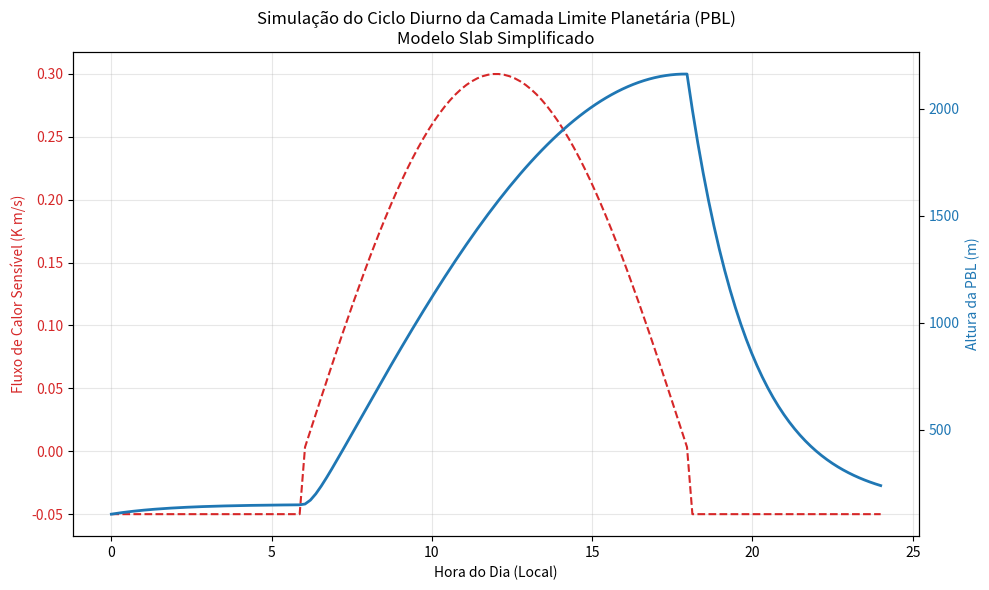

This figure's Python source:
import numpy as np
import pandas as pd

"""
MÓDULO DE CAMADA LIMITE PLANETÁRIA (PBL)
=========================================

Este módulo implementa equações para simular a Camada Limite Planetária (Planetary Boundary Layer - PBL).
A PBL é a parte inferior da atmosfera em contato direto com a superfície da Terra, influenciada por fricção,
aquecimento diurno e evapotranspiração.

[redacted]
DATA: 2024
VERSÃO: 1.0

TEORIA
------
A altura da PBL (h) varia dinamicamente ao longo do dia.
Durante o dia, h cresce devido à convecção térmica.
Durante a noite, h colapsa para uma camada estável muito mais rasa.

Equação de Prognóstico para h (Slab Model simplificado):
dh/dt = (1 + 2A) * (HeatFlux_sfc - HeatFlux_entrainment) / (Gamma * h)

Onde:
- A: Parâmetro de arrastamento (entrainment), tipicamente 0.2
- Gamma: Gradiente de temperatura potencial na atmosfera livre
"""

class CamadaLimite:
    def __init__(self, lat, lon):
        self.lat = lat
        self.lon = lon
        self.altura_pbl = 100.0 # Metros (inicial noturna)
        self.constante_von_karman = 0.4
        self.rugosidade = 0.1 # Metros (para grama/culturas)
        
    def calcular_altura_pbl_diurna(self, fluxo_calor_superficie, gradiente_potencial_atm_livre, dt_segundos):
        """
        Calcula a evolução da altura da camada limite (h) durante o dia (convectiva).
        
        Args:
            fluxo_calor_superficie (float): Fluxo de calor sensível cinemático (K m/s).
            gradiente_potencial_atm_livre (float): dTheta/dz acima da PBL (K/m).
            dt_segundos (float): Passo de tempo.
            
        Retorna:
            float: Nova altura da PBL.
        """
        # Evitar divisão por zero e valores físicos inválidos
        if gradiente_potencial_atm_livre < 0.001:
            gradiente_potencial_atm_livre = 0.001
            
        entrainment_ratio = 0.2
        
        # Termo de forçamento térmico
        forcing = (1 + 2 * entrainment_ratio) * fluxo_calor_superficie
        
        # Se houver resfriamento (fluxo negativo), a equação de crescimento não se aplica da mesma forma
        # PBL colapsa ou se torna estável.
        if fluxo_calor_superficie <= 0:
            return self.decaimento_noturno(dt_segundos)
            
        # Evolução: dh/dt ~ Forcing / (Gamma * h) -> h * dh = (Forcing/Gamma) * dt
        # Integrando: 0.5 * h^2_new - 0.5 * h^2_old = ...
        # Discretização explícita para simulação passo a passo
        
        dh_dt = forcing / (gradiente_potencial_atm_livre * self.altura_pbl)
        
        # Limitar taxa de crescimento para estabilidade numérica
        dh_dt = np.clip(dh_dt, -0.1, 0.5) # m/s (crescimento máximo)
        
        self.altura_pbl += dh_dt * dt_segundos
        
        # Teto físico razoável para o Sul do Brasil
        self.altura_pbl = np.clip(self.altura_pbl, 50, 3000)
        
        return self.altura_pbl

    def decaimento_noturno(self, dt):
        """
        Simula o decaimento da PBL convectiva para uma Camada Limite Estável (SBL) após o pôr do sol.
        Processo exponencial de decaimento.
        """
        altura_estavel_alvo = 150.0 # Metros
        tau = 3600.0 * 2 # Constante de tempo de relaxamento (2 horas)
        
        diff = altura_estavel_alvo - self.altura_pbl
        change = (diff / tau) * dt
        
        self.altura_pbl += change
        return self.altura_pbl
        
    def perfil_logaritmico_vento(self, u_star, z):
        """
        Calcula a velocidade do vento na altura z dentro da camada superficial,
        usando a lei logarítmica.
        
        U(z) = (u_star / k) * ln(z / z0)
        
        Args:
            u_star (float): Velocidade de fricção.
            z (float ou array): Altura(s) de interesse.
            
        Retorna:
            Velocidade do vento em m/s.
        """
        # Validar z > z0
        z_safe = np.maximum(z, self.rugosidade + 0.01)
        
        u_z = (u_star / self.constante_von_karman) * np.log(z_safe / self.rugosidade)
        return u_z

    def estimar_difusividade_turbulenta(self, z, w_star):
        """
        Perfil K (O'Brien) para difusividade turbulenta na camada mista.
        K(z) = k * w_star * z * (1 - z/h)^2
        
        Args:
            z (float): Altura.
            w_star (float): Escala de velocidade convectiva.
        """
        if z > self.altura_pbl:
            return 0.1 # Valor residual na atmosfera livre
            
        k_z = self.constante_von_karman * w_star * z * (1 - z/self.altura_pbl)**2
        return np.maximum(k_z, 0.1)

# ==============================================================================
# SEÇÃO DE TESTES E EXEMPLOS (SELF-TEST)
# ==============================================================================
if __name__ == "__main__":
    import matplotlib.pyplot as plt
    
    print("Iniciando simulação de teste da Camada Limite (PBL)...")
    
    # Configuração da Simulação
    pbl_model = CamadaLimite(lat=-30.0, lon=-51.0) # Porto Alegre aprox
    
    # Parâmetros temporais (24 horas)
    dt = 600 # 10 minutos
    passos = int(24 * 3600 / dt)
    tempos = np.linspace(0, 24, passos)
    
    # Arrays para armazenar resultados
    alturas_h = []
    fluxos_calor = []
    
    # Simular ciclo diurno de fluxo de calor (positivo de dia, negativo à noite)
    # Pico ao meio dia
    fluxo_max = 0.3 # K m/s (aproximadamente 300 W/m2)
    gamma = 0.005 # 5 K / km (Atmosfera estável neutra acima)
    
    print(f"Simulando {passos} passos de tempo ({dt}s cada)...")
    
    for t_hora in tempos:
        # Fluxo solar senoidal simplificado (dia entre 6h e 18h)
        if 6 <= t_hora <= 18:
            fluxo = fluxo_max * np.sin(np.pi * (t_hora - 6) / 12)
        else:
            fluxo = -0.05 # Resfriamento noturno radiativo
            
        fluxos_calor.append(fluxo)
        
        h_atual = pbl_model.calcular_altura_pbl_diurna(fluxo, gamma, dt)
        alturas_h.append(h_atual)
        
    # Gerar Gráfico de verificação
    print("Gerando gráfico de validação interna...")
    fig, ax1 = plt.subplots(figsize=(10, 6))
    
    color = 'tab:red'
    ax1.set_xlabel('Hora do Dia (Local)')
    ax1.set_ylabel('Fluxo de Calor Sensível (K m/s)', color=color)
    ax1.plot(tempos, fluxos_calor, color=color, linestyle='--')
    ax1.tick_params(axis='y', labelcolor=color)
    ax1.grid(True, alpha=0.3)
    
    ax2 = ax1.twinx()  
    color = 'tab:blue'
    ax2.set_ylabel('Altura da PBL (m)', color=color)
    ax2.plot(tempos, alturas_h, color=color, linewidth=2)
    ax2.tick_params(axis='y', labelcolor=color)
    
    plt.title('Simulação do Ciclo Diurno da Camada Limite Planetária (PBL)\nModelo Slab Simplificado')
    plt.tight_layout()
    # Não salvamos em arquivo no teste, apenas mostramos se fosse interativo ou rodasse em notebook
    # plt.show()
    print("Simulação concluída. Altura máxima atingida: {:.2f} m".format(max(alturas_h)))
    
    # Teste Perfil de Vento
    print("\nCalculando perfil de vento logarítmico para u* = 0.4 m/s...")
    ks = np.linspace(1, 200, 50)
    perfil_v = pbl_model.perfil_logaritmico_vento(u_star=0.4, z=ks)
    print(f"Vento a 10m: {pbl_model.perfil_logaritmico_vento(0.4, 10):.2f} m/s")
    print(f"Vento a 100m: {pbl_model.perfil_logaritmico_vento(0.4, 100):.2f} m/s")
